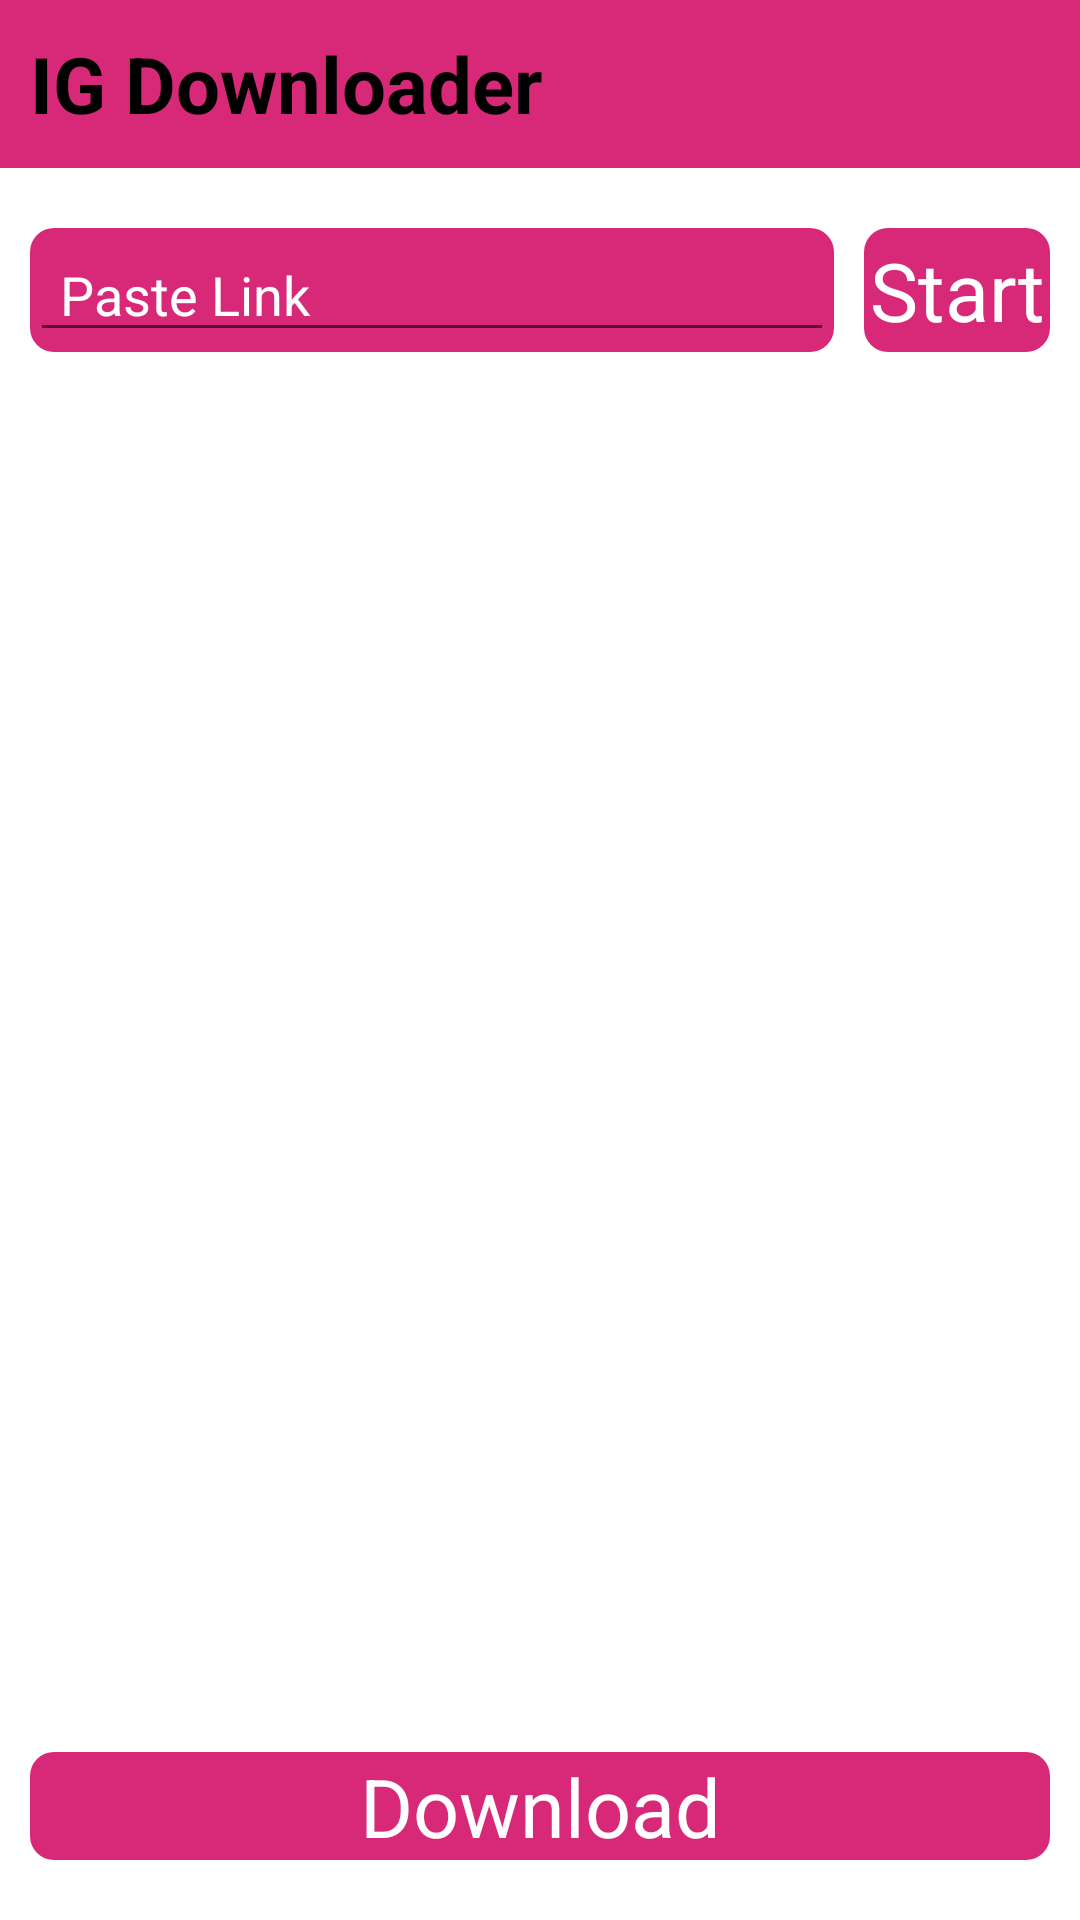

Android layout source for this screen:
<!-- AndroidManifest.xml: application theme Theme.IGDownloader -->
<!-- res/layout/activity_photo_download.xml -->
<?xml version="1.0" encoding="utf-8"?>
<LinearLayout xmlns:android="http://schemas.android.com/apk/res/android"
    xmlns:app="http://schemas.android.com/apk/res-auto"
    xmlns:tools="http://schemas.android.com/tools"
    android:layout_width="match_parent"
    android:layout_height="match_parent"
    tools:context=".PhotoDownload"
    android:background="@color/white"
    android:orientation="vertical"
    >
    <LinearLayout
        android:layout_width="match_parent"
        android:layout_height="?actionBarSize"
        android:background="#D72977"
        android:gravity="center_vertical"
        >
        <TextView
            android:layout_width="wrap_content"
            android:layout_height="wrap_content"
            android:text="IG Downloader"
            android:layout_marginStart="10dp"
            android:textStyle="bold"
            android:textSize="26sp"
            android:textColor="@color/black"
            app:layout_constraintBottom_toBottomOf="parent"
            app:layout_constraintEnd_toEndOf="parent"
            app:layout_constraintStart_toStartOf="parent"
            app:layout_constraintTop_toTopOf="parent" />

    </LinearLayout>

    <LinearLayout
        android:layout_width="match_parent"
        android:layout_height="wrap_content"
        android:layout_marginTop="20dp"
        android:orientation="horizontal"

        >
        <LinearLayout
            android:layout_width="match_parent"
            android:layout_height="match_parent"
            android:layout_weight="1"
            android:layout_marginEnd="10dp"
            android:layout_marginStart="10dp"
            android:background="@drawable/bg_box_link">
            <EditText
                android:id="@+id/user_photo_url"
                android:layout_width="match_parent"
                android:layout_height="match_parent"
                android:hint="Paste Link"
                android:paddingStart="10dp"
                android:textColorHint="@color/white"
                android:maxLines="2"
                />
        </LinearLayout>

        <LinearLayout
            android:layout_width="match_parent"
            android:layout_height="match_parent"
            android:layout_weight="4"
            android:layout_marginEnd="10dp"
            android:background="@drawable/bg_box_link"
            >
            <TextView
                android:id="@+id/load_photo"
                android:layout_width="match_parent"
                android:layout_height="match_parent"
                android:text="Start"
                android:textSize="27sp"
                android:gravity="center"
                android:textStyle="normal"
                android:textColor="@color/white"
                />
        </LinearLayout>


    </LinearLayout>



    <androidx.constraintlayout.widget.ConstraintLayout
        android:layout_width="match_parent"
        android:layout_height="match_parent"
        android:padding="10dp"
        android:layout_marginTop="10dp"
        >
        <ImageView
            android:id="@+id/show_photo"
            android:layout_width="match_parent"
            android:layout_height="match_parent"
            android:scaleType="centerCrop"
            android:layout_marginBottom="?actionBarSize"
            />

        <LinearLayout
            android:id="@+id/photo_box"
            android:layout_width="match_parent"
            android:layout_height="wrap_content"
            android:layout_marginTop="10dp"
            android:background="@drawable/bg_box_link"
            app:layout_constraintTop_toBottomOf="@+id/show_photo"
            tools:layout_editor_absoluteX="10dp">

            <TextView
                android:id="@+id/dwn_photo"
                android:layout_width="match_parent"
                android:layout_height="match_parent"
                android:gravity="center"
                android:text="Download"
                android:textColor="@color/white"
                android:textSize="27sp"
                android:textStyle="normal" />
        </LinearLayout>
    </androidx.constraintlayout.widget.ConstraintLayout>




</LinearLayout>
<!-- resources referenced by this layout -->
<resources>
  <color name="black">#FF000000</color>
  <color name="white">#FFFFFFFF</color>
  <!-- drawable bg_box_link (drawable-v24) -->
  <?xml version="1.0" encoding="utf-8"?>
  <shape xmlns:android="http://schemas.android.com/apk/res/android">
      <solid
          android:color="#D72977"
          android:width="2dp"/>
      <corners
          android:radius="8dp"
          />
  </shape>
  <style name="Theme.IGDownloader" parent="Theme.MaterialComponents.DayNight.NoActionBar">
          
          <item name="colorPrimary">@color/purple_500</item>
          <item name="colorPrimaryVariant">@color/purple_700</item>
          <item name="colorOnPrimary">@color/white</item>
          
          <item name="colorSecondary">@color/teal_200</item>
          <item name="colorSecondaryVariant">@color/teal_700</item>
          <item name="colorOnSecondary">@color/black</item>
          
          <item name="android:statusBarColor" tools:targetApi="l">#D72977</item>
          
      </style>
  <color name="purple_500">#FF6200EE</color>
  <color name="purple_700">#FF3700B3</color>
  <color name="teal_200">#FF03DAC5</color>
  <color name="teal_700">#FF018786</color>
</resources>
